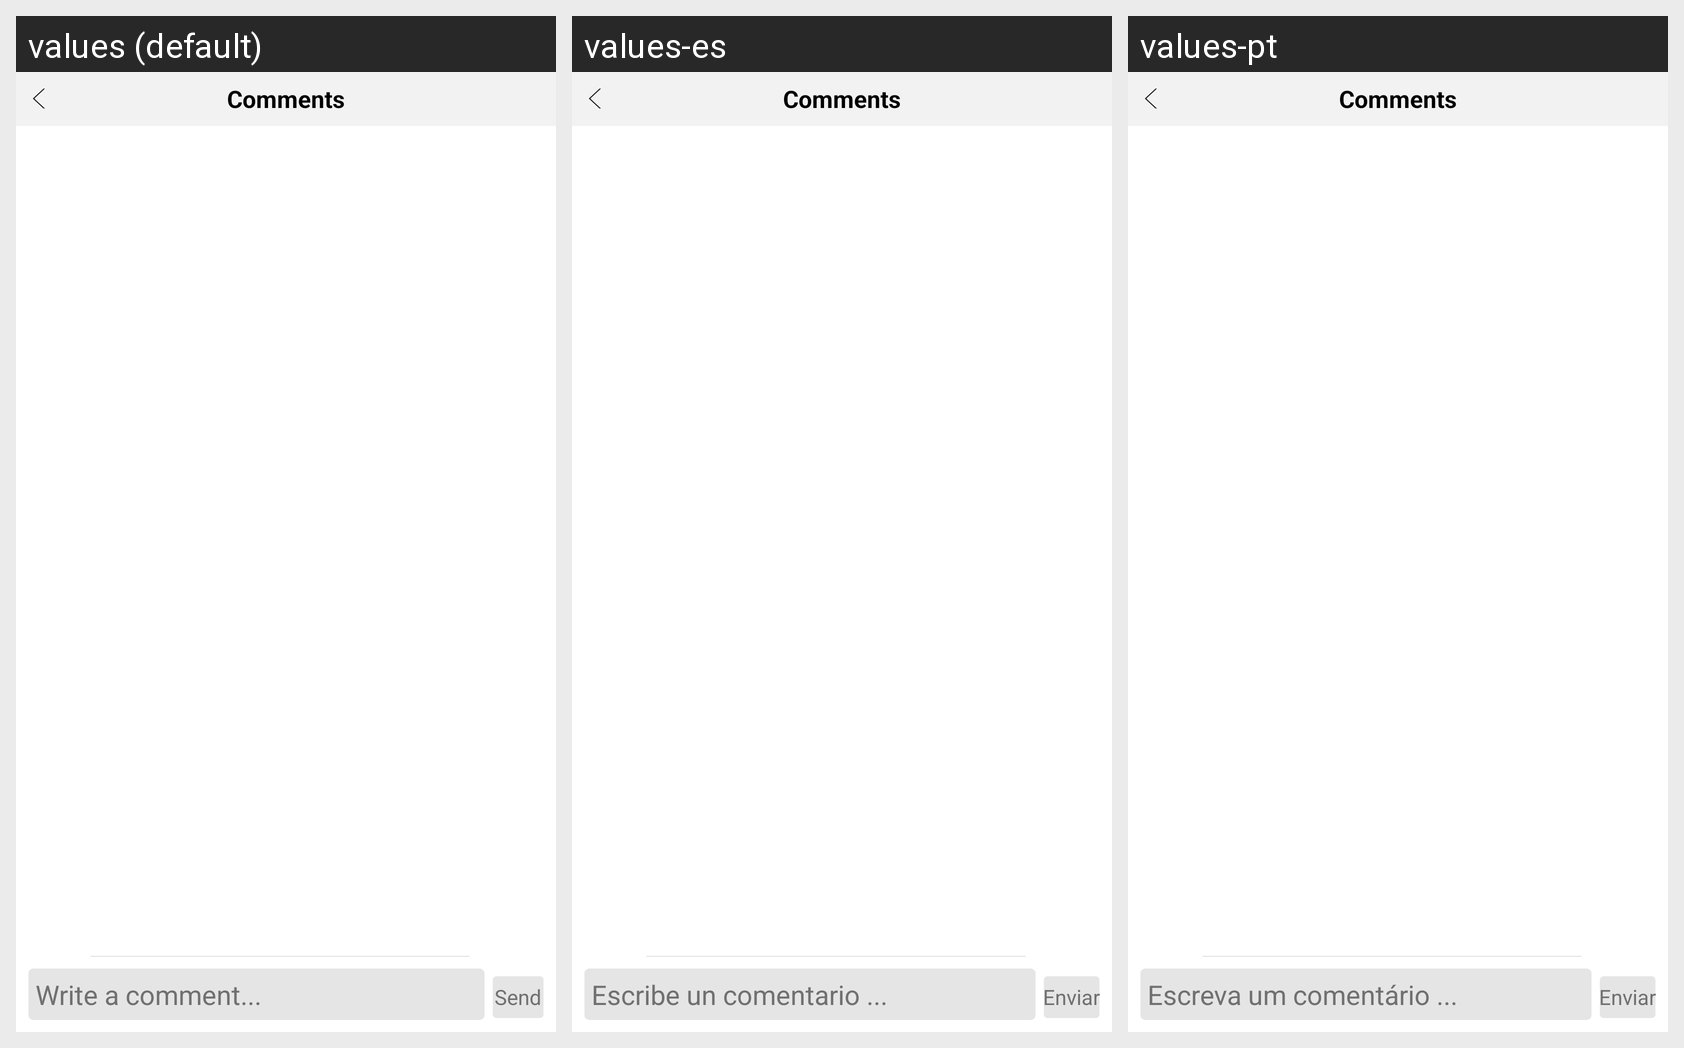

Here is an Android app screen in its default locale and in the app's own translations. Write out the translated-string differences for the strings that appear on this screen.
Android screen res/layout/comment_popup_screen.xml rendered under 3 locales, left to right: values (default), values-es, values-pt. Device: Nexus 5 (rendered at 1080×1920; each locale shown at half size, 540×960, under a caption strip naming it); theme android:Theme.Light.NoTitleBar.
Strings drawn on this screen, with the default value and each locale's value (text and hints the layout hard-codes, and strings that could not be matched under every locale, appear in the picture but are not listed):

lbl_wrt_comment
  values: Write a comment...
  values-es: Escribe un comentario ...
  values-pt: Escreva um comentário ...

lbl_send
  values: Send
  values-es: Enviar
  values-pt: Enviar
